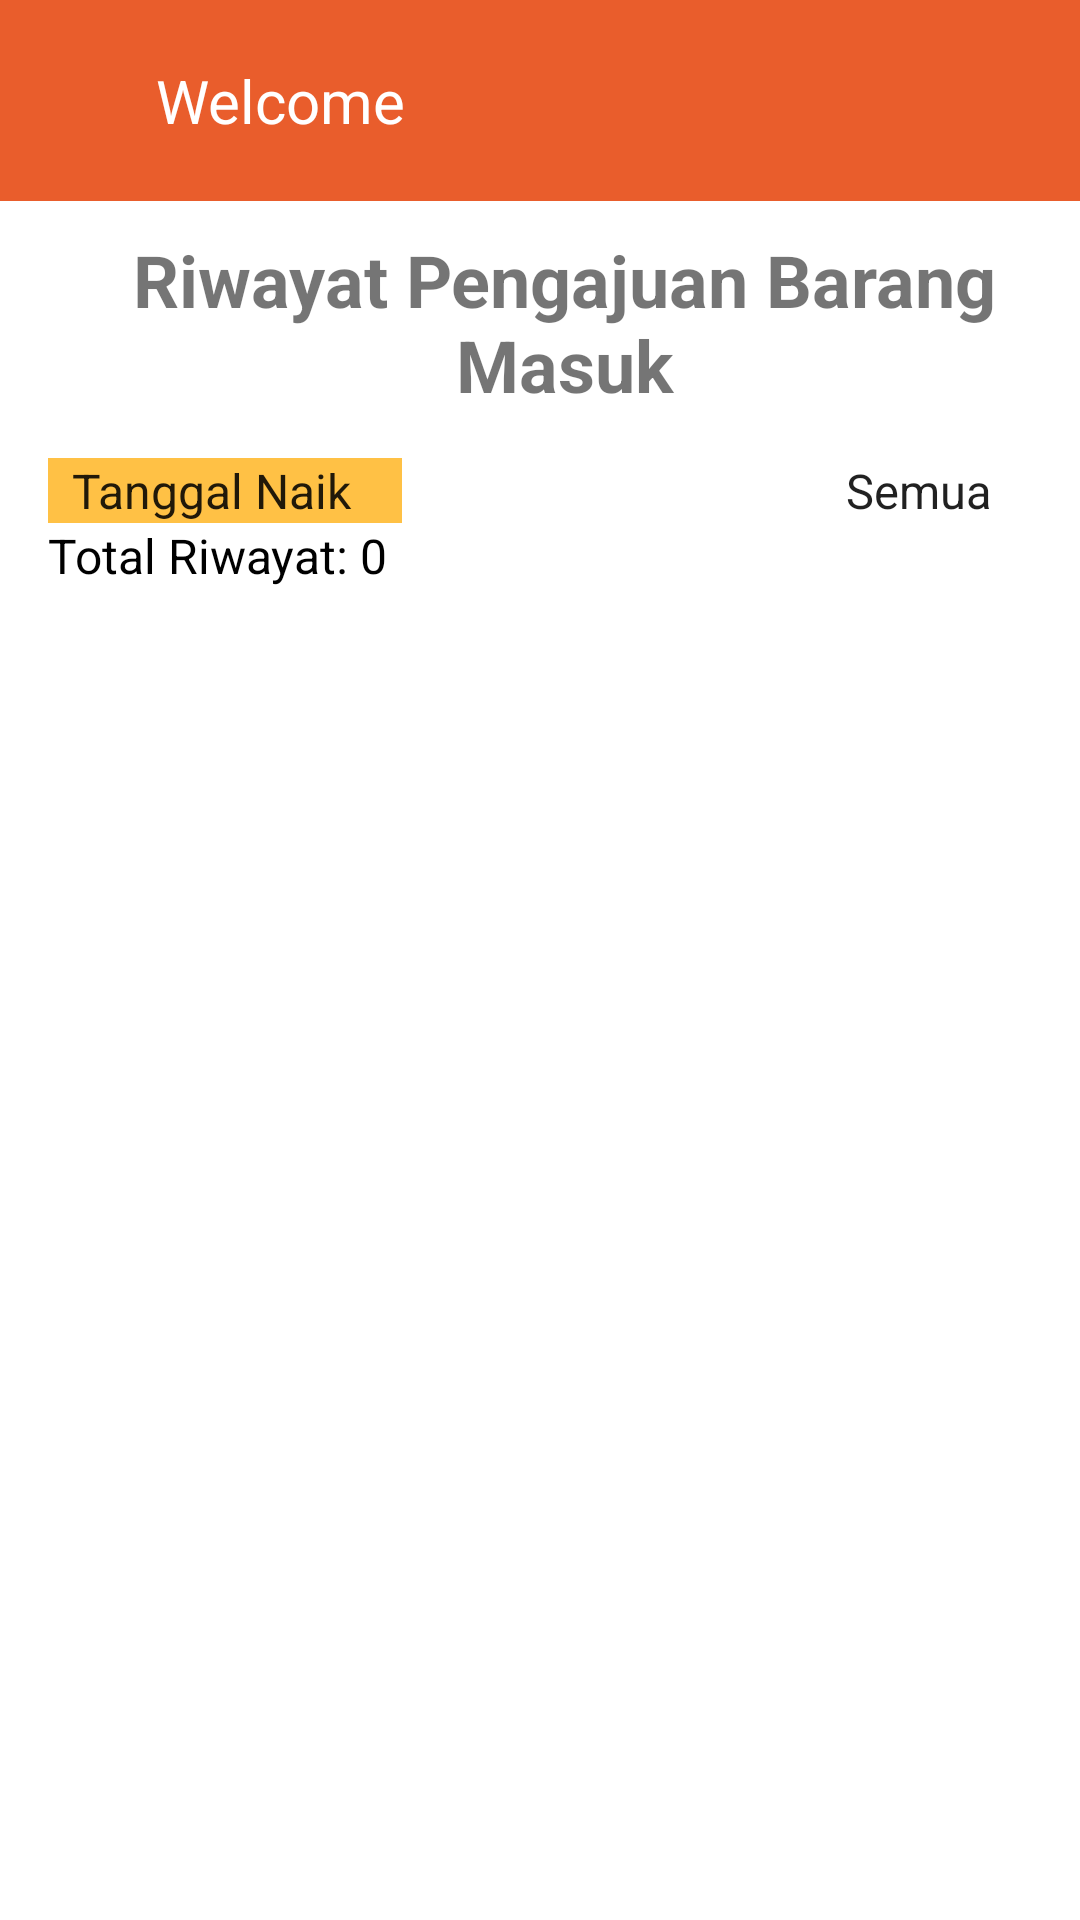

Reconstruct the res/layout file that produces this screen, plus the resources it refers to.
<!-- AndroidManifest.xml: application theme Theme.Barangku -->
<!-- res/layout/fragment_riwayat_pengajuan_barang_masuk.xml -->
<?xml version="1.0" encoding="utf-8"?>
<LinearLayout xmlns:android="http://schemas.android.com/apk/res/android"
    xmlns:tools="http://schemas.android.com/tools"
    android:layout_width="match_parent"
    android:layout_height="match_parent"
    android:orientation="vertical"
    tools:context=".activity.user_activity.RiwayatPengajuanBarangMasukFragment">
    <include layout="@layout/toolbar"/>
    <TextView
        android:layout_marginLeft="16dp"
        android:layout_width="wrap_content"
        android:layout_height="wrap_content"
        android:text="Riwayat Pengajuan Barang Masuk"
        android:textSize="24sp"
        android:textStyle="bold"
        android:padding="10dp"
        android:gravity="center" />
    <LinearLayout
        android:layout_width="match_parent"
        android:layout_height="wrap_content"
        android:orientation="horizontal"
        android:layout_marginTop="5dp">

        <Spinner
            android:id="@+id/spinner_filters"
            android:layout_width="wrap_content"
            android:layout_height="wrap_content"
            android:layout_marginStart="16dp"
            android:spinnerMode="dropdown"
            android:background="@color/yellow"
            android:entries="@array/filter_date_options" />
        <Spinner
            android:id="@+id/spinner_filter"
            android:layout_width="wrap_content"
            android:layout_height="wrap_content"
            android:layout_marginStart="140dp"
            android:spinnerMode="dropdown"
            android:background="@color/white"
            android:entries="@array/filter_options_riwayat" />

    </LinearLayout>
    <TextView
        android:id="@+id/tv_total_riwayat_masuk"
        android:layout_width="wrap_content"
        android:layout_height="wrap_content"
        android:layout_marginStart="16dp"
        android:text="Total Riwayat: 0"
        android:textSize="16sp"
        android:textColor="@android:color/black"/>
    <androidx.recyclerview.widget.RecyclerView
        android:id="@+id/rv_riwayat_pengajuan"
        android:padding="8dp"
        android:layout_width="match_parent"
        android:layout_height="0dp"
        android:layout_weight="1"
        android:clipToPadding="false"
        tools:listitem="@layout/item_pengajuan_barang_masuk"/>
</LinearLayout>
<!-- res/layout/toolbar.xml (included above) -->
<?xml version="1.0" encoding="utf-8"?>
<LinearLayout xmlns:android="http://schemas.android.com/apk/res/android"
    xmlns:aandroid="http://schemas.android.com/apk/res-auto"
    android:orientation="horizontal"
    android:layout_width="match_parent"
    android:layout_height="wrap_content"
    android:padding="20dp"
    android:id="@+id/toolbar"
    android:background="@color/light_orange"
    android:gravity="center_vertical">
    <ImageView
        android:id="@+id/iv_back"
        android:layout_width="20dp"
        android:layout_height="20dp"
        android:src="@drawable/ic_back"/>

    <TextView
        android:layout_width="0dp"
        android:layout_height="wrap_content"
        android:layout_weight="1"
        android:text="Welcome"
        android:id="@+id/tv_judul"
        android:textSize="20sp"
        android:layout_marginStart="12dp"
        android:textColor="@color/white"/>
</LinearLayout>
<!-- res/layout/item_pengajuan_barang_masuk.xml (included above) -->
<?xml version="1.0" encoding="utf-8"?>
<androidx.cardview.widget.CardView xmlns:android="http://schemas.android.com/apk/res/android"
    xmlns:card_view="http://schemas.android.com/apk/res-auto"
    android:layout_width="match_parent"
    android:layout_height="wrap_content"
    android:layout_margin="8dp"
    card_view:cardCornerRadius="8dp"
    card_view:cardElevation="4dp"
    card_view:cardBackgroundColor="@color/background_color">

    <LinearLayout
        android:layout_width="match_parent"
        android:layout_height="wrap_content"
        android:orientation="vertical"
        android:padding="16dp">

    <TextView
        android:id="@+id/tv_tanggal_masuk"
        android:layout_width="wrap_content"
        android:layout_height="wrap_content"
        android:text="Tanggal Masuk"
        android:textSize="16sp"
        android:textStyle="bold"
        android:textColor="@color/text_primary"
        android:layout_marginBottom="4dp" />

    <TextView
        android:id="@+id/tv_nama_barang"
        android:layout_width="wrap_content"
        android:layout_height="wrap_content"
        android:text="Nama Barang"
        android:textSize="16sp"
        android:textStyle="bold"
        android:textColor="@color/text_primary"
        android:layout_marginBottom="4dp" />

    <LinearLayout
        android:layout_width="match_parent"
        android:layout_height="wrap_content"
        android:orientation="horizontal"
        android:layout_marginBottom="4dp">

        <TextView
            android:id="@+id/tv_jumlah_barang"
            android:layout_width="wrap_content"
            android:layout_height="wrap_content"
            android:text="Jumlah Barang"
            android:textSize="14sp"
            android:textColor="@color/text_secondary"
            android:layout_marginEnd="5dp" />

        <TextView
            android:id="@+id/tv_satuan"
            android:layout_width="wrap_content"
            android:layout_height="wrap_content"
            android:text="Satuan"
            android:textSize="14sp"
            android:textColor="@color/text_secondary" />
    </LinearLayout>

    <TextView
        android:id="@+id/tv_keterangan"
        android:layout_width="wrap_content"
        android:layout_height="wrap_content"
        android:text="Keterangan"
        android:textSize="14sp"
        android:textColor="@color/text_secondary"
        android:layout_marginBottom="4dp" />
        <View
            android:layout_width="match_parent"
            android:layout_height="2dp"
            android:layout_marginTop="5dp"
            android:background="@android:color/darker_gray"/>
</LinearLayout>
</androidx.cardview.widget.CardView>
<!-- resources referenced by this layout -->
<resources>
  <string-array name="filter_date_options">
          <item>Tanggal Naik</item>
          <item>Tanggal Turun</item>
      </string-array>
  <string-array name="filter_options_riwayat">
          <item>Semua</item>
          <item>Diterima</item>
          <item>Ditolak</item>
      </string-array>
  <color name="background_color">#F5F5F5</color>
  <color name="light_orange">#E95D2C</color>
  <color name="text_primary">#212121</color>
  <color name="text_secondary">#757575</color>
  <color name="white">#FFFFFF</color>
  <color name="yellow">#FFC145</color>
  <style name="Theme.Barangku" parent="Theme.MaterialComponents.DayNight.NoActionBar">
          
          <item name="colorPrimary">@color/purple_500</item>
          <item name="colorPrimaryVariant">@color/button_bg</item>
          <item name="colorOnPrimary">@color/white</item>
          
          <item name="colorSecondary">@color/teal_200</item>
          <item name="colorSecondaryVariant">@color/teal_700</item>
          <item name="colorOnSecondary">@color/black</item>
          
          <item name="android:statusBarColor">?attr/colorPrimaryVariant</item>
          
          <item name="hintTextColor">@color/text_secondary</item>
      </style>
  <color name="purple_500">#FF6200EE</color>
  <color name="button_bg">#1EDCD8</color>
  <color name="teal_200">#FF03DAC5</color>
  <color name="teal_700">#FF018786</color>
  <color name="black">#000000</color>
</resources>
